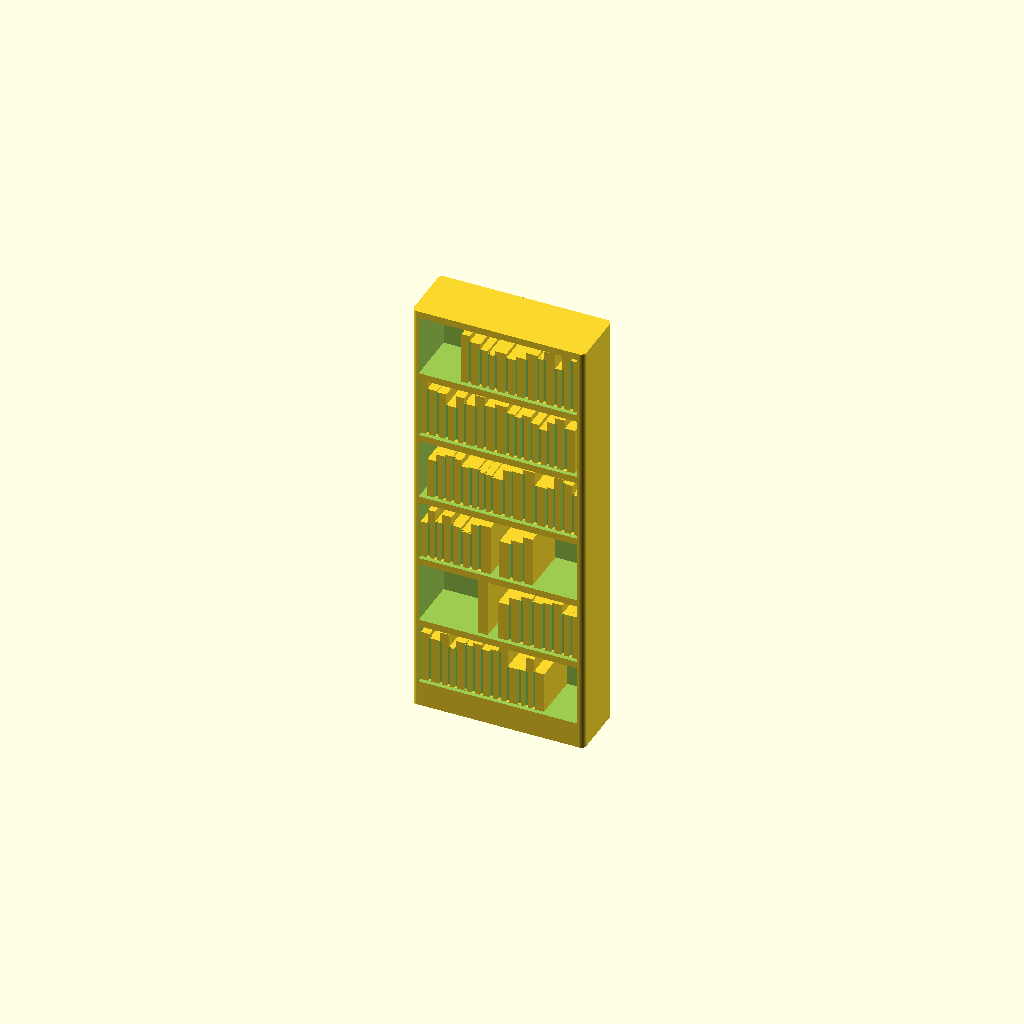
Cell 1 — every parameter at its default value.
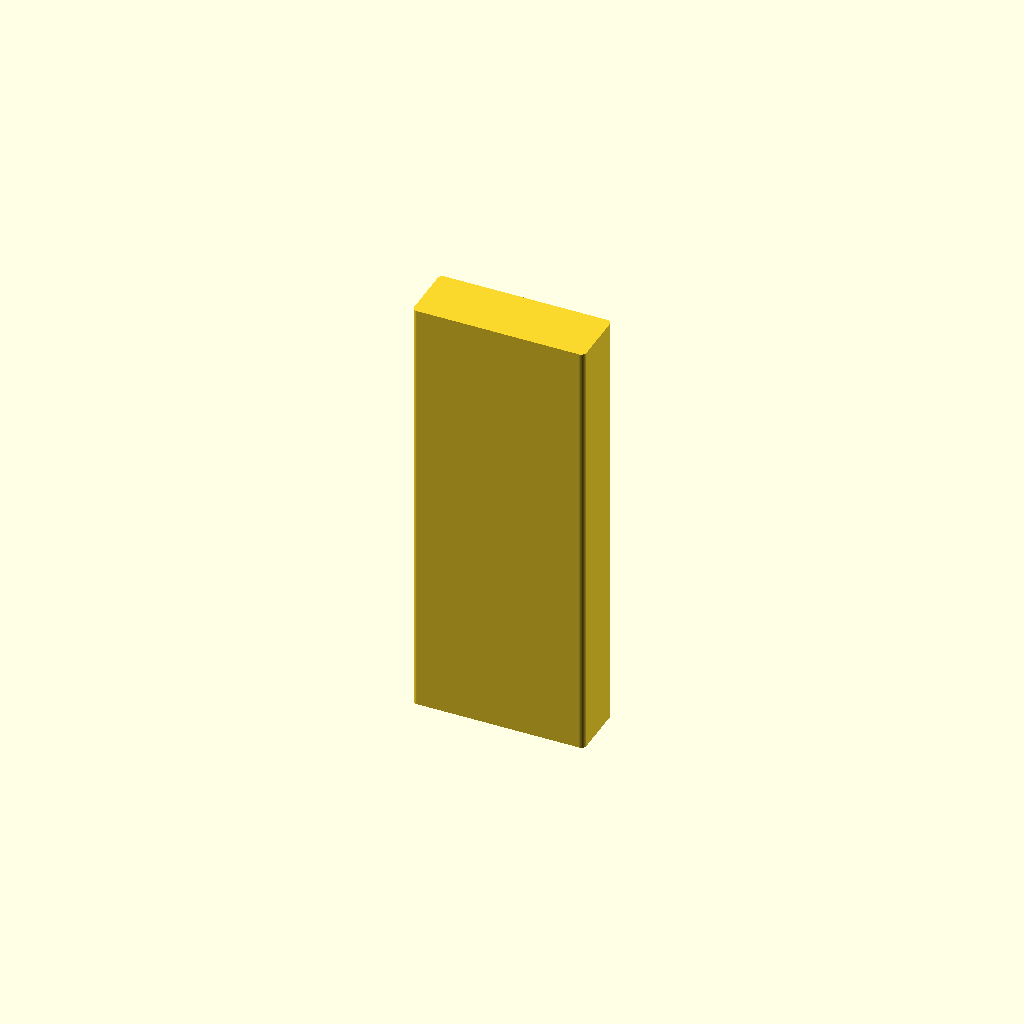
Cell 2: Show_shelves = false (everything else at default).
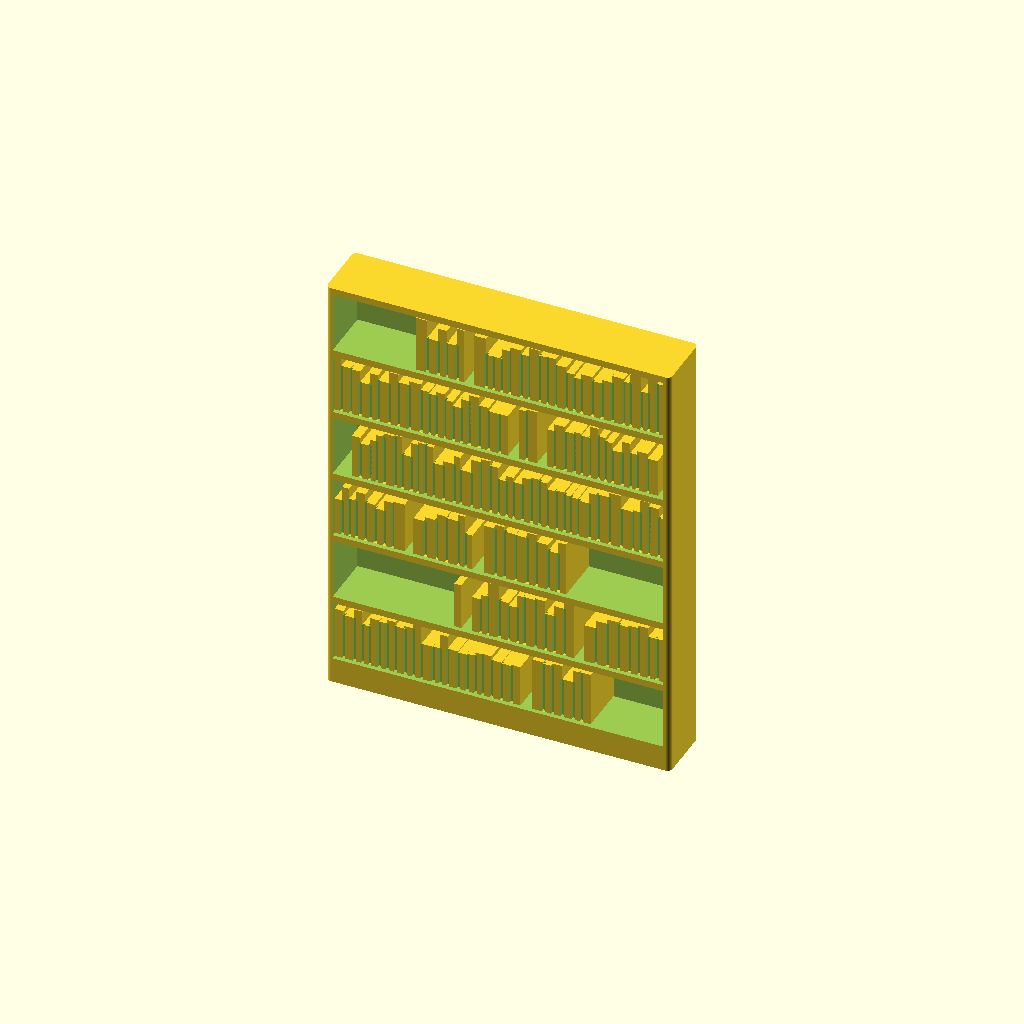
Cell 3: the same model with Width = 160.
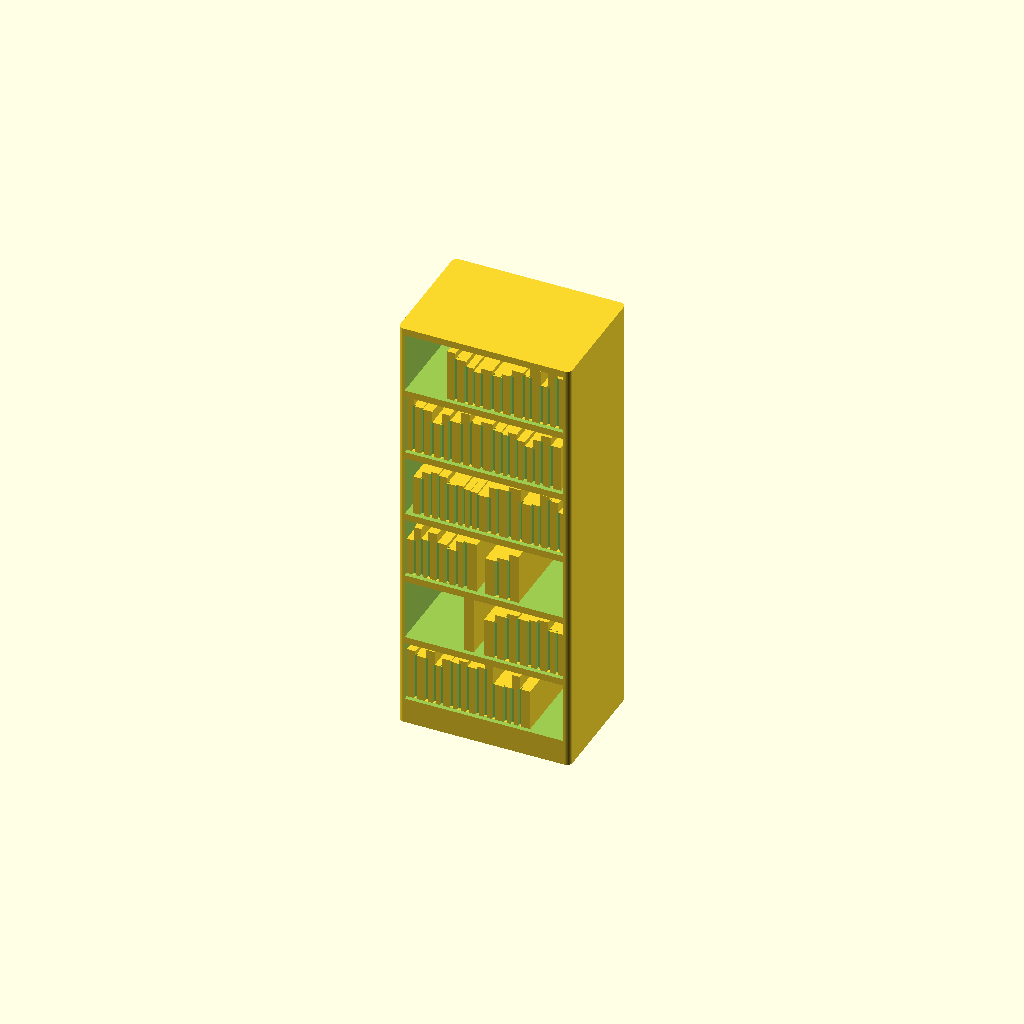
Cell 4: Depth = 56 (everything else at default).
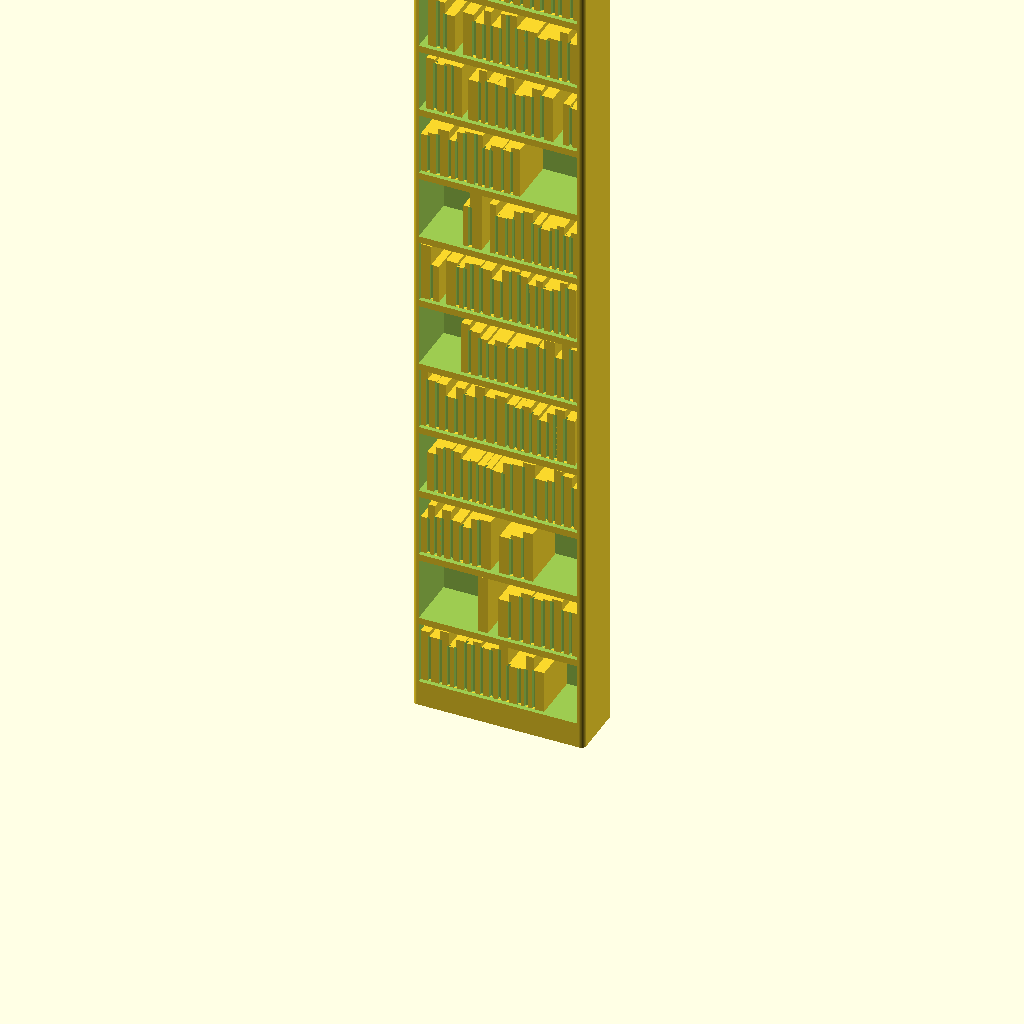
Cell 5: Height = 404 (everything else at default).
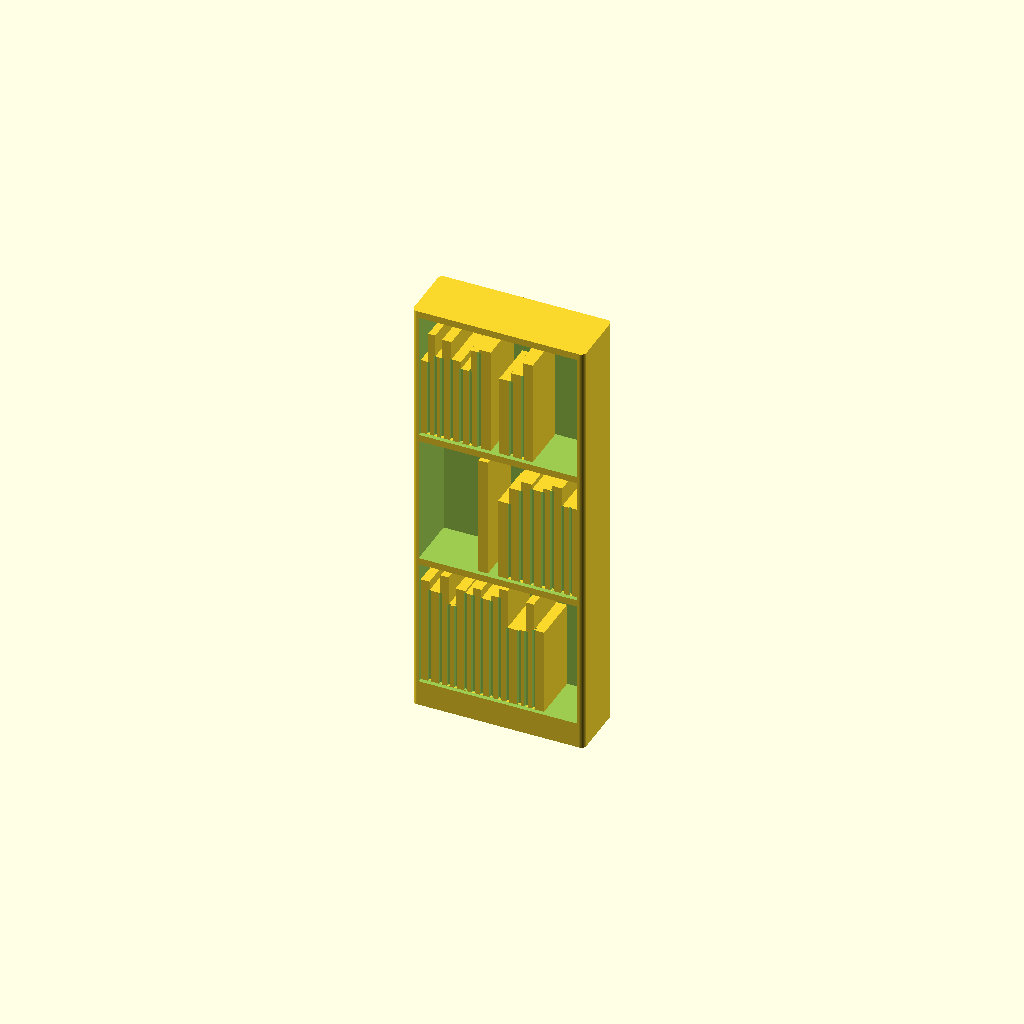
Cell 6: the same model with Shelf_target = 66.
All cells are drawn from one camera (rotation 55°, 0°, 25°, orthographic, colour scheme Cornfield), so only the parameter changes between them.
OpenSCAD source file scad/livingroom/bookshelf.scad:
// livingroom / bookshelf — an open shelving unit token (BILLY-style): a real
// recessed front of stacked open compartments, not a symbol engraved on top.
//
// A bookshelf is open at the front, so that is where the shelves have to read —
// and a token seen from above cannot show them. This one carves them for real:
// the compartments are cut back into the FRONT (-Y) face the way washbasin.scad
// cuts its bowl, leaving side walls, a base, a shelf between each pair and a back
// panel. Printed on its BACK — front face up — every divider stands as a vertical
// wall, so the thin panels come out clean with nothing to bridge; upright, each
// shelf underside would be an overhang. That is what makes real shelves worth it
// here, where every other carcass just engraves a symbol.
//
// Width/Depth are the real-world footprint in cm — commonly 40/60/80 wide, 28
// deep (the BILLY carcass). Height is the real carcass height — 202 cm tall, or
// 106 for the half-height one — shrunk by the plan scale like the footprint (see
// printed_h() in lib/common.scad), so it is one of the tallest pieces of the set.
//
// A real 2 cm shelf is only 0.5 mm at 1:40, under two perimeters, so the panels
// print at a floor of Panel_min (the way lamp.scad floors its pole at Stem_min),
// rising to true scale only when the plan is drawn larger.
//
// The shelves come STOCKED WITH BOOKS by default — this is a bookshelf, and an empty one
// reads as any open shelving (the KALLAX and the IVAR next door). Each compartment holds a
// row of books of varying width and height, so what a low angle reads is the ragged skyline
// of their tops: real form, not a symbol.
//
// The books ABUT — one solid mass per shelf, with the join between two of them cut in as a
// narrow seam in the front face. They are deliberately not separate spines with air between:
// at 1:40 a book is about a millimetre wide, so a row of freestanding ones is a comb of
// single-perimeter columns that print badly and snap off. Massed together they are one broad
// solid, and what tells the books apart is the same thing that tells a run of drawer fronts
// apart — the shadow line between them (Book_seam) plus the step where two neighbours differ
// in height. Relief and a cut, never a fragile spike (§1.1, §1.3).
//
// The mass runs the full depth to the back panel and fuses into it, so — printed on its back
// like the carcass — it is one clean vertical wall with nothing to bridge, and the seams are
// short recesses in a face that is pointing up. The stocking is deterministic (a fixed hash),
// so a re-render is the same shelf; every other shelf is left part-empty and mirrored, so the
// run does not stripe.

include <../lib/common.scad>

Width  = 80;   // cm
Depth  = 28;   // cm
Height = 202;  // cm — tall carcass (106 for the half-height one)

// the printed height, mm: Height at the plan scale
Print_h = printed_h(Height);

Show_shelves = true;
// Open compartments stacked up the front; 0 = derive one per Shelf_target cm of
// carcass, so the tall frame gets about six and the half-height one about three.
Compartments = 0;
Shelf_target = 33;   // cm — target clear height of one compartment when deriving
// Panel thicknesses in real cm — the side walls and shelves, and the back panel
// left at the +Y face — each floored at Panel_min printed mm so they still print
// at 1:40 (see the header).
Shelf_th  = 2;    // cm — side walls, shelves
Back_th   = 2;    // cm — back panel left at the +Y face
Panel_min = 0.8;  // printed mm — two perimeters at a 0.4 mm nozzle
// Magnet pockets in the bottom face (0 = none). A 28 cm-deep piece is 7 mm across
// at 1:40 — wide enough for a 4 mm disc; the base is kept thick enough to seat it.
Magnets = 1;

// Books stocked in the compartments (see the header). All real cm except the fractions and
// the seam, which is printed mm — it is a drawing detail like Front_gap, so it does not scale.
Book_min_w  = 3;     // cm — a thin book ...
Book_max_w  = 5.5;   // ... and a thick one (a book is ~1 mm at 1:40, so a volume or two)
Book_min_hf = 0.6;   // shortest book, as a fraction of a compartment's clear height ...
Book_max_hf = 0.95;  // ... and the tallest, so the tops make a ragged skyline
Book_front  = 2;     // cm the books sit back from the carcass front — a shelf lip in front
Book_fill   = 0.86;  // average share of a shelf's width the books take (the rest left open)
Book_skip   = 0.07;  // chance a slot is left empty — a real gap where a book is missing
Book_max_n  = 50;    // most books one shelf can hold — a safe cap on the walk below
// The seam between two abutting books: the shadow line that reads them apart (see the
// header). One nozzle wide, so it prints as a real groove and not a smear.
Book_seam       = 0.4;  // printed mm wide ...
Book_seam_depth = 0.4;  // ... and mm deep into the front face of the mass

// ---- panel geometry (printed mm) --------------------------------------------
// A panel is a real thickness where the scale gives enough, else the print floor.
function panel_t() = max(cm(Shelf_th), Panel_min);
function back_t()  = max(cm(Back_th), Panel_min);
// The base carries the magnet pocket, so it keeps a wall of material over it.
function base_t()  = Magnets > 0 ? max(panel_t(), magnet_pocket_h() + Panel_min)
                                 : panel_t();
// Compartments: as asked for, or one per Shelf_target cm of the clear inner run
// (the carcass less the base and the top panel), measured back in real cm.
function n_comp() = Compartments > 0 ? Compartments
    : max(1, round(rise_cm(Print_h - base_t() - panel_t()) / Shelf_target));
// Clear height of one compartment: the run above the base, split n_comp() ways,
// less the shelf that divides each pair.
function comp_h() = (Print_h - base_t()) / n_comp() - panel_t();

bookshelf();

module bookshelf() {
    difference() {
        footprint(Width, Depth, Print_h);
        if (Show_shelves) shelves();
        if (Magnets > 0) magnets(Width, Depth, Magnets);
    }
    // the books go in AFTER the compartments are cut, filling the emptied bays
    if (Show_shelves) books();
}

// The open front: n_comp() compartments cut back into the -Y face, each the full
// clear width and the clear depth (a back panel is left at +Y), stacked from the
// base up with a shelf of panel_t() between each pair and the top panel left on.
module shelves() {
    t  = panel_t();
    n  = n_comp();
    ch = comp_h();
    if (ch < Panel_min)
        echo(str("WARNING: ", Width, "x", Height, " cm at 1:", Scale, " leaves ",
                 ch, " mm per compartment over ", n, " — too thin, shelves skipped"));
    else
        for (i = [0 : n - 1])
            compartment(base_t() + i * (ch + t) + ch / 2, ch);
}

// One open compartment: a full-width slot cut from the front (-Y) face back to the
// back panel, <ch> mm tall, centred at <cz> up from the bottom. Like washbasin.scad's
// front_cut(), the cut runs a hair past the front face so the mouth comes out clean.
module compartment(cz, ch) {
    w   = cm(Width) - 2 * panel_t();      // between the two side walls
    len = cm(Depth) - back_t() + 0.01;    // front face back to the back panel
    translate([0, -(back_t() + 0.01) / 2, cz])
        cube([w, len, ch], center = true);
}

// ---- books ------------------------------------------------------------------
// A deterministic 0..1 hash, so the "random" stocking is identical on every render — the
// tracked STL stays stable (the classic sin-fract trick; OpenSCAD sin() is in degrees).
function bhash(x) = let (s = sin(x * 127.1 + 311.7) * 43758.5453) s - floor(s);
// One spine's width (cm) and its height as a fraction of the compartment, per (shelf, slot).
function book_w_cm(ci, j) = Book_min_w + (Book_max_w - Book_min_w) * bhash(ci * 31.4 + j * 57.1 + 2.7);
function book_hf(ci, j)   = Book_min_hf + (Book_max_hf - Book_min_hf) * bhash(ci * 17.9 + j * 41.3 + 9.2);
function book_skip(ci, j) = bhash(ci * 23.1 + j * 8.7 + 5.5) < Book_skip;
// The left edge of slot j, printed mm from the row start — the running sum of the widths
// before it. No gap is added: the books abut, and the seam is cut in afterwards.
function book_x(ci, j)    = j <= 0 ? 0 : book_x(ci, j - 1) + cm(book_w_cm(ci, j - 1));
// How much of a shelf's width this row fills, jittered per shelf around Book_fill.
function book_fill(ci)    = max(0.45, min(1, Book_fill + (bhash(ci * 13.7 + 1.3) - 0.5) * 0.5));
// The clear width between the side walls, and how much of it this row fills.
function book_w()         = cm(Width) - 2 * panel_t();
function book_run(ci)     = book_fill(ci) * book_w();
// Whether slot j holds a book: it has to fit inside the row and not be a skipped gap. The
// mass and the seams both read it from here, so a seam can never land beside a missing book.
function book_used(ci, j) =
    book_x(ci, j) + cm(book_w_cm(ci, j)) <= book_run(ci) && !book_skip(ci, j);

// One row of upright spines per compartment, stacked the same way shelves() cuts the bays.
module books() {
    t  = panel_t();
    n  = n_comp();
    ch = comp_h();
    if (ch >= Panel_min)
        for (i = [0 : n - 1])
            book_row(base_t() + i * (ch + t) + ch / 2, ch, i);
}

// A shelf's books, mirrored on every other shelf so the open end alternates side.
module book_row(cz, ch, ci) {
    if (ci % 2 == 0) book_spines(cz, ch, ci);
    else mirror([1, 0, 0]) book_spines(cz, ch, ci);
}

// One shelf's books: the massed solid with the seams between them cut into its front face.
module book_spines(cz, ch, ci) {
    difference() {
        book_mass(cz, ch, ci);
        book_seams(cz, ch, ci);
    }
}

// The mass: books walked left to right up to book_fill() of the clear width, each abutting
// the last and full-depth to the back panel (fused into it, so it prints as one clean wall on
// its back). Some slots are left empty, which leaves a real gap where a book is missing.
module book_mass(cz, ch, ci) {
    bottom = cz - ch / 2;                          // the shelf top the books stand on
    w      = book_w();
    y0     = -cm(Depth) / 2 + cm(Book_front);      // front face, set back a shelf lip
    y1     =  cm(Depth) / 2 - back_t() + 0.01;     // fused into the back panel
    for (j = [0 : Book_max_n - 1])
        if (book_used(ci, j))
            translate([-w / 2 + book_x(ci, j), y0, bottom])
                cube([cm(book_w_cm(ci, j)), y1 - y0, book_hf(ci, j) * ch]);
}

// The seams: a narrow groove down the front face at every join between two books that are
// both there. It stops at the shorter of the two, so it never cuts air above a low book, and
// it only bites Book_seam_depth into the face — a shadow line, not a slot through the mass.
module book_seams(cz, ch, ci) {
    bottom = cz - ch / 2;
    w      = book_w();
    y0     = -cm(Depth) / 2 + cm(Book_front);
    for (j = [1 : Book_max_n - 1])
        if (book_used(ci, j) && book_used(ci, j - 1))
            translate([-w / 2 + book_x(ci, j) - Book_seam / 2, y0 - 0.1, bottom - 0.1])
                cube([Book_seam, Book_seam_depth + 0.1,
                      min(book_hf(ci, j), book_hf(ci, j - 1)) * ch + 0.1]);
}
Parameter table extracted from the source (name, type, default, range or options):
Width: number, default 80
Depth: number, default 28
Height: number, default 202
Show_shelves: bool, default true
Compartments: number, default 0
Shelf_target: number, default 33
Shelf_th: number, default 2
Back_th: number, default 2
Panel_min: number, default 0.8
Magnets: number, default 1
Book_min_w: number, default 3
Book_max_w: number, default 5.5
Book_min_hf: number, default 0.6
Book_max_hf: number, default 0.95
Book_front: number, default 2
Book_fill: number, default 0.86
Book_skip: number, default 0.07
Book_max_n: number, default 50
Book_seam: number, default 0.4
Book_seam_depth: number, default 0.4
